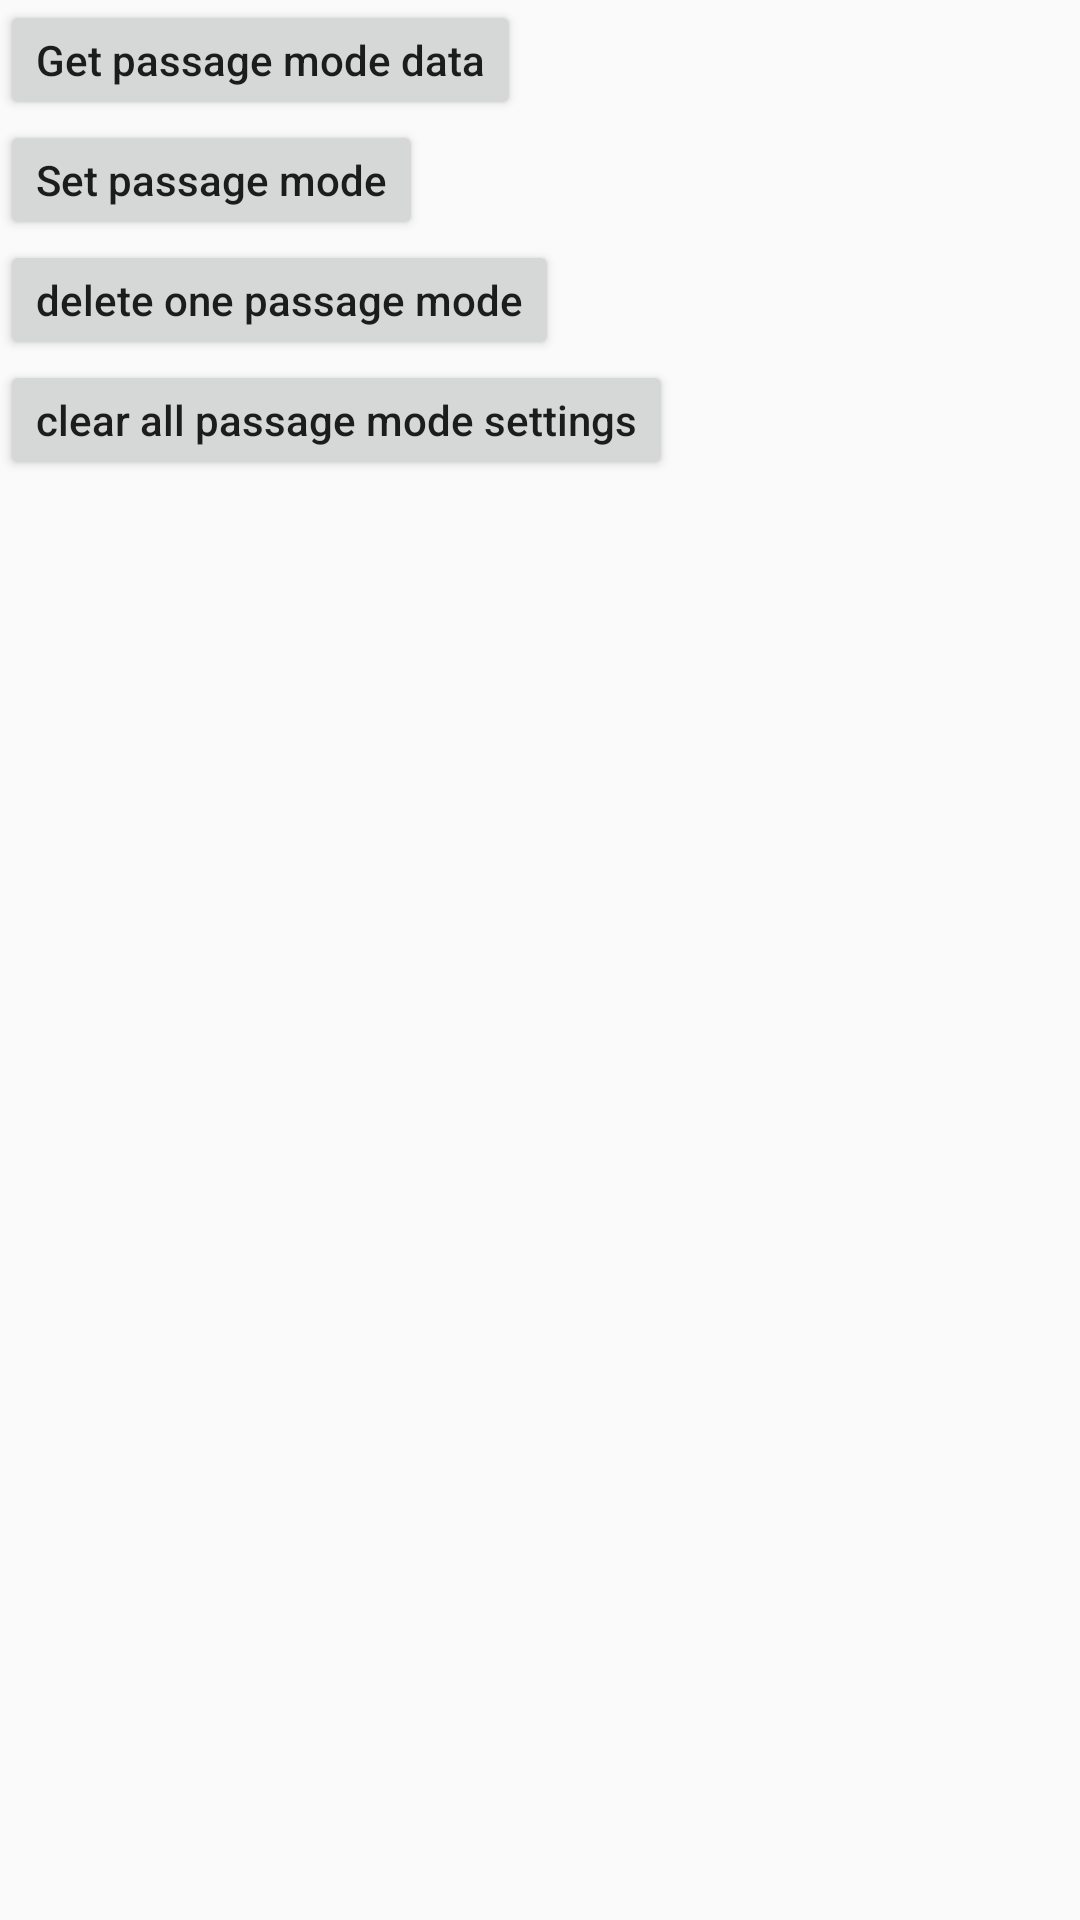

This screen was rendered from an Android layout file. Write that file and the resources it references.
<!-- AndroidManifest.xml: application theme AppTheme -->
<!-- res/layout/activity_passage_mode.xml -->
<?xml version="1.0" encoding="utf-8"?>
<layout>
    <LinearLayout
        xmlns:android="http://schemas.android.com/apk/res/android"
        xmlns:app="http://schemas.android.com/apk/res-auto"
        xmlns:tools="http://schemas.android.com/tools"
        android:layout_width="match_parent"
        android:layout_height="match_parent"
        android:orientation="vertical"
        tools:context="ttlock.demo.lock.PassageModeActivity">
        <Button
            android:layout_width="wrap_content"
            android:layout_height="40dp"
            android:textAllCaps="false"
            android:id="@+id/btn_get"
            android:text="@string/get_passage_mode"
            />
        <Button
            android:layout_width="wrap_content"
            android:layout_height="40dp"
            android:textAllCaps="false"
            android:id="@+id/btn_set"
            android:text="@string/set_passage_mode"
            />
        <Button
            android:layout_width="wrap_content"
            android:layout_height="40dp"
            android:textAllCaps="false"
            android:id="@+id/btn_delete"
            android:text="@string/delete_passage_mode"
            />
        <Button
            android:layout_width="wrap_content"
            android:layout_height="40dp"
            android:textAllCaps="false"
            android:id="@+id/btn_clear"
            android:text="@string/clear_passage_mode"
            />
    </LinearLayout>
</layout>
<!-- resources referenced by this layout -->
<resources>
  <string name="clear_passage_mode">clear all passage mode settings</string>
  <string name="delete_passage_mode">delete one passage mode</string>
  <string name="get_passage_mode">Get passage mode data</string>
  <string name="set_passage_mode">Set passage mode</string>
  <style name="AppTheme" parent="Theme.AppCompat.Light.DarkActionBar">
          
          <item name="colorPrimary">@color/colorPrimary</item>
          <item name="colorPrimaryDark">@color/colorPrimaryDark</item>
          <item name="colorAccent">@color/colorAccent</item>
      </style>
  <color name="colorPrimary">#008577</color>
  <color name="colorPrimaryDark">#00574B</color>
  <color name="colorAccent">#D81B60</color>
</resources>
